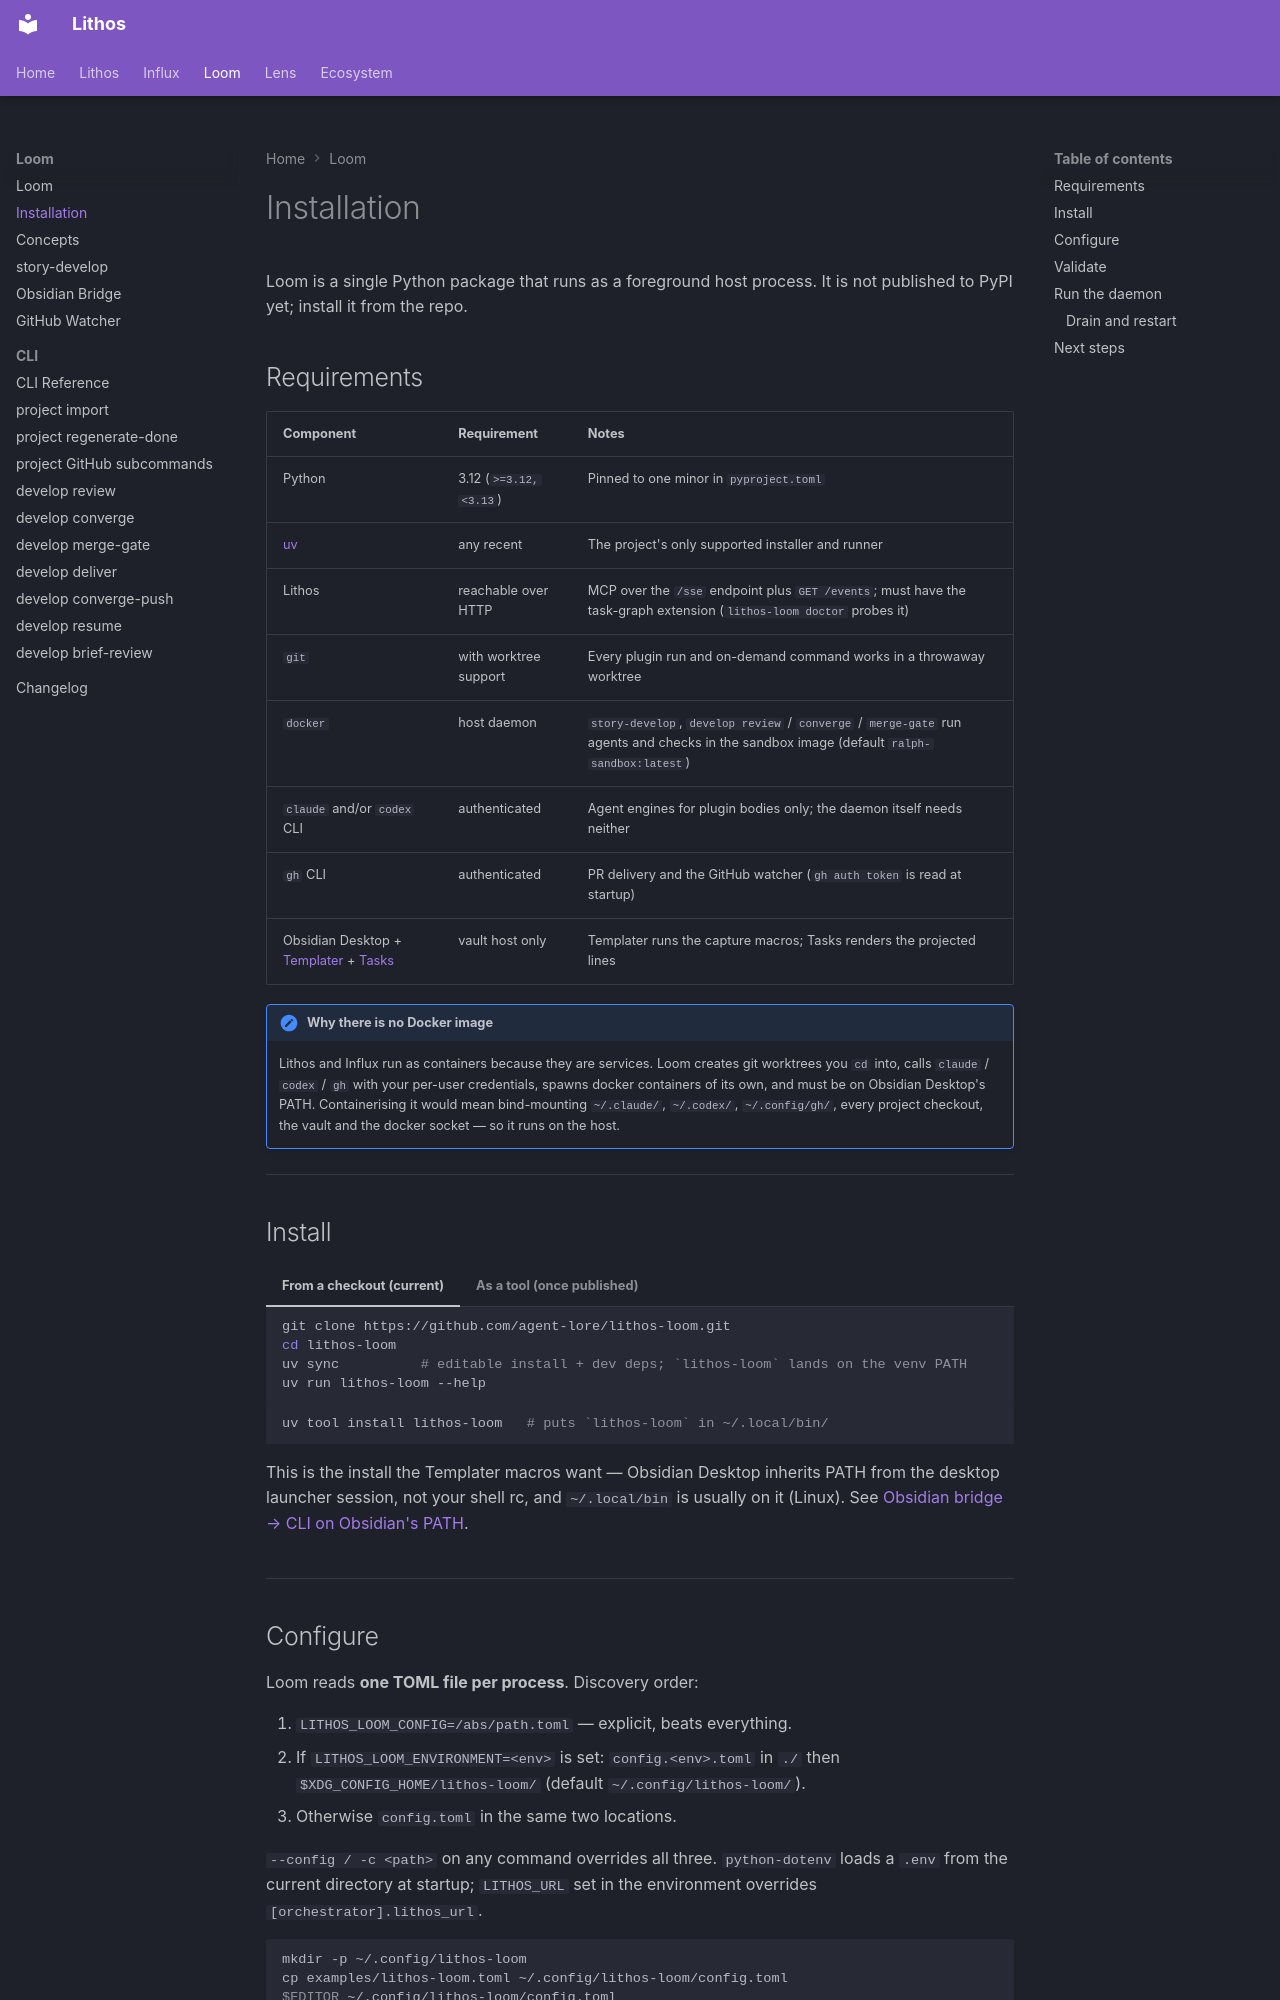

repository: agent-lore/lithos-docs · page: loom/installation/index.html · generator: mkdocs

# Installation

Loom is a single Python package that runs as a foreground host process. It is not published to PyPI yet; install it from the repo.

## Requirements

| Component | Requirement | Notes |
|-----------|-------------|-------|
| Python | 3.12 (`>=3.12,<3.13`) | Pinned to one minor in `pyproject.toml` |
| [uv](https://docs.astral.sh/uv/) | any recent | The project's only supported installer and runner |
| Lithos | reachable over HTTP | MCP over the `/sse` endpoint plus `GET /events`; must have the task-graph extension (`lithos-loom doctor` probes it) |
| `git` | with worktree support | Every plugin run and on-demand command works in a throwaway worktree |
| `docker` | host daemon | `story-develop`, `develop review` / `converge` / `merge-gate` run agents and checks in the sandbox image (default `ralph-sandbox:latest`) |
| `claude` and/or `codex` CLI | authenticated | Agent engines for plugin bodies only; the daemon itself needs neither |
| `gh` CLI | authenticated | PR delivery and the GitHub watcher (`gh auth token` is read at startup) |
| Obsidian Desktop + [Templater](https://github.com/SilentVoid13/Templater) + [Tasks](https://publish.obsidian.md/tasks/Introduction) | vault host only | Templater runs the capture macros; Tasks renders the projected lines |

!!! note "Why there is no Docker image"
    Lithos and Influx run as containers because they are services. Loom creates git worktrees you `cd` into, calls `claude` / `codex` / `gh` with your per-user credentials, spawns docker containers of its own, and must be on Obsidian Desktop's PATH. Containerising it would mean bind-mounting `~/.claude/`, `~/.codex/`, `~/.config/gh/`, every project checkout, the vault and the docker socket — so it runs on the host.

---

## Install

=== "From a checkout (current)"

    ```bash
    git clone https://github.com/agent-lore/lithos-loom.git
    cd lithos-loom
    uv sync          # editable install + dev deps; `lithos-loom` lands on the venv PATH
    uv run lithos-loom --help
    ```

=== "As a tool (once published)"

    ```bash
    uv tool install lithos-loom   # puts `lithos-loom` in ~/.local/bin/
    ```

    This is the install the Templater macros want — Obsidian Desktop inherits PATH from the desktop launcher session, not your shell rc, and `~/.local/bin` is usually on it (Linux). See [Obsidian bridge → CLI on Obsidian's PATH](obsidian-bridge.md#cli-on-obsidians-path).

---
